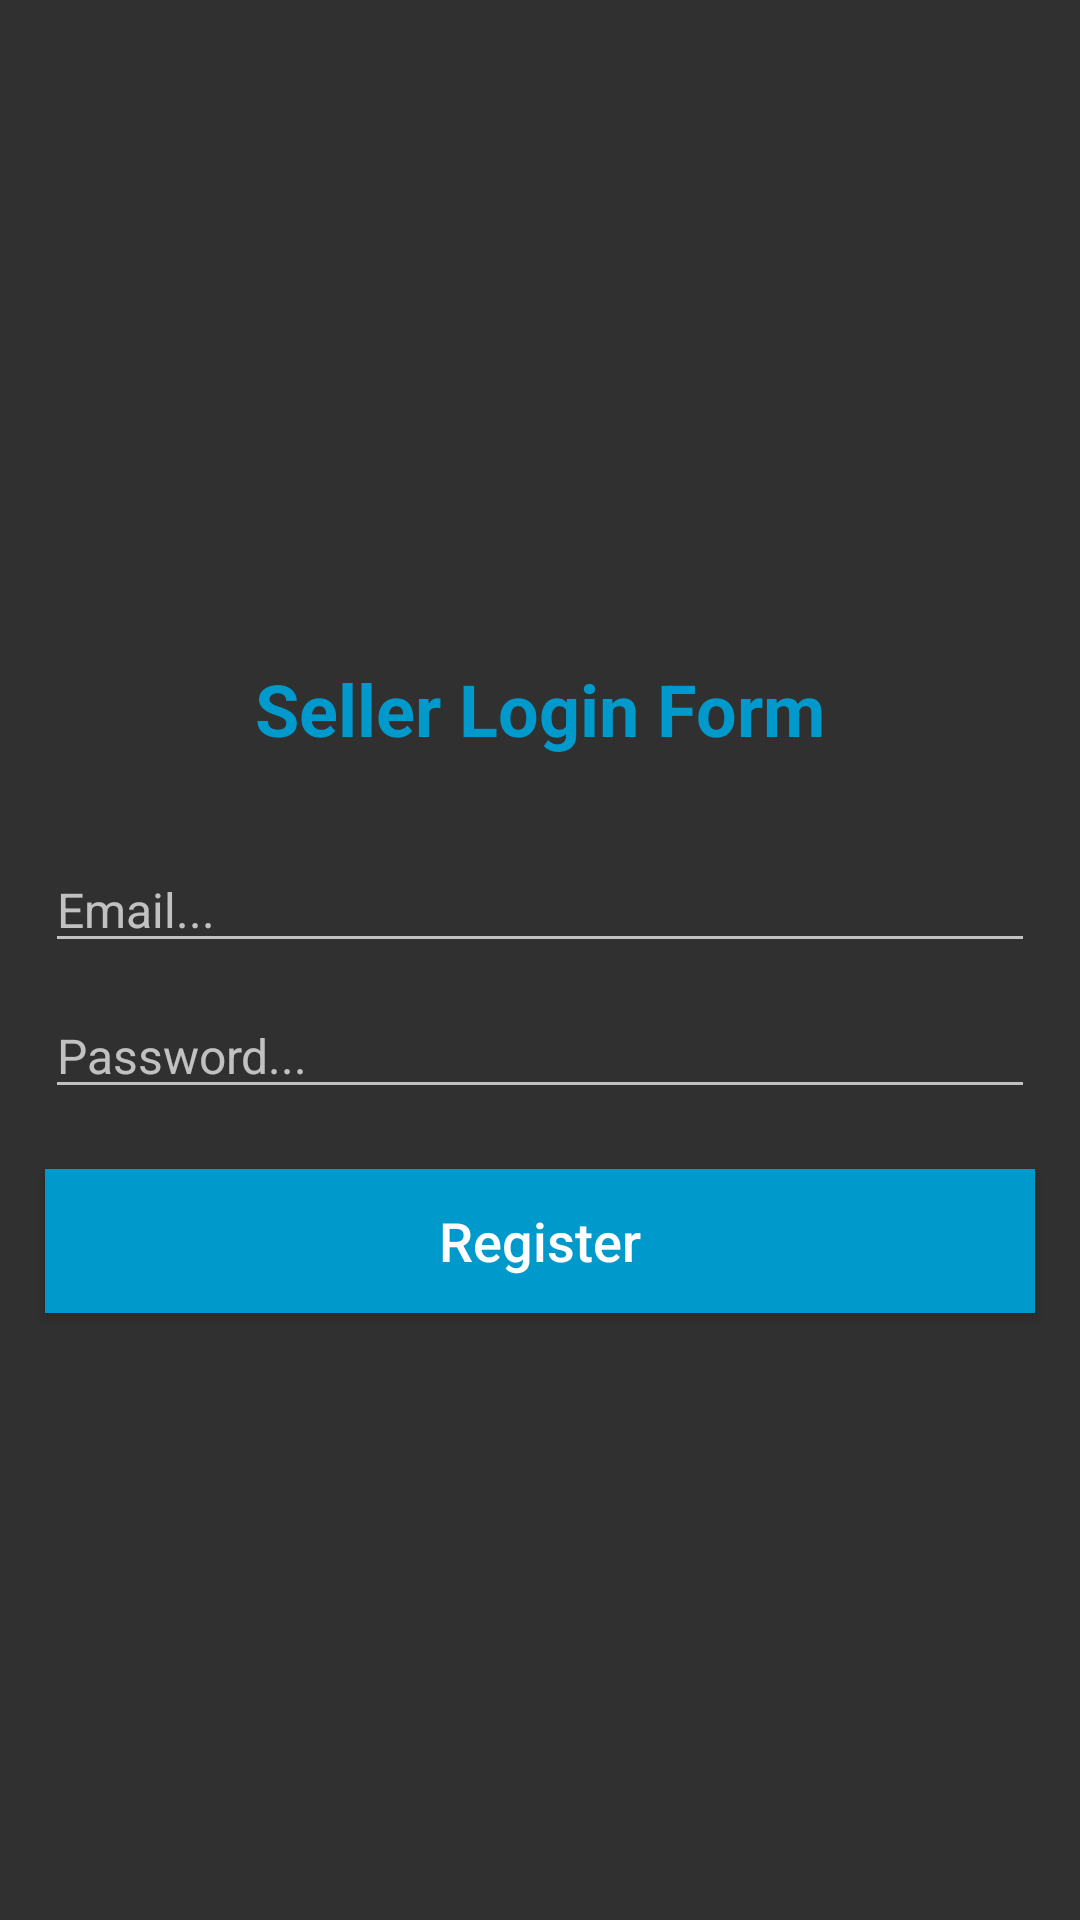

Write the Android layout XML for this screen, with the resource values it uses.
<!-- AndroidManifest.xml: application theme AppTheme -->
<!-- res/layout/activity_seller_login.xml -->
<?xml version="1.0" encoding="utf-8"?>
<RelativeLayout xmlns:android="http://schemas.android.com/apk/res/android"
    xmlns:app="http://schemas.android.com/apk/res-auto"
    xmlns:tools="http://schemas.android.com/tools"
    android:layout_width="match_parent"
    android:layout_height="match_parent"
    tools:context=".Sellers.SellerLoginActivity">

    <ImageView
        android:id="@+id/image_seller"
        android:layout_width="wrap_content"
        android:layout_height="200dp"
        android:src="@drawable/sellerlogin"
        android:scaleType="centerCrop"
        />

    <TextView
        android:id="@+id/title_seller"
        android:layout_width="match_parent"
        android:layout_height="wrap_content"
        android:text="Seller Login Form"
        android:gravity="center"
        android:layout_below="@+id/image_seller"
        android:layout_marginTop="40dp"
        android:layout_margin="20dp"
        android:textStyle="bold"
        android:textSize="24dp"
        android:textColor="@android:color/holo_blue_dark"
        />

    <EditText
        android:id="@+id/seller_login_email"
        android:layout_width="match_parent"
        android:layout_height="wrap_content"
        android:layout_marginLeft="15dp"
        android:layout_marginRight="15dp"
        android:layout_below="@+id/title_seller"
        android:hint="Email..."
        android:inputType="textEmailAddress"
        android:textSize="16dp"
        android:layout_marginTop="10dp"
        />

    <EditText
        android:id="@+id/seller_login_password"
        android:layout_width="match_parent"
        android:layout_height="wrap_content"
        android:layout_marginLeft="15dp"
        android:layout_marginRight="15dp"
        android:layout_below="@+id/seller_login_email"
        android:hint="Password..."
        android:inputType="textEmailAddress"
        android:textSize="16dp"
        android:layout_marginTop="10dp"
        />

    <Button
        android:id="@+id/seller_login_btn"
        android:layout_width="match_parent"
        android:layout_height="wrap_content"
        android:layout_below="@id/seller_login_password"
        android:layout_marginLeft="15dp"
        android:layout_marginRight="15dp"
        android:layout_marginTop="20dp"
        android:background="@android:color/holo_blue_dark"
        android:text="Register"
        android:textColor="@android:color/white"
        android:textAllCaps="false"
        android:textSize="18dp"

        />



</RelativeLayout>
<!-- resources referenced by this layout -->
<resources>
  <style name="AppTheme" parent="Theme.AppCompat.NoActionBar">
          
          <item name="colorPrimary">@color/colorWhite</item>
          <item name="colorPrimaryDark">@color/colorBlue</item>
          <item name="colorAccent">@color/colorAccent</item>
      </style>
  <color name="colorWhite">#dcdcdc</color>
  <color name="colorBlue">#109cc3</color>
  <color name="colorAccent">#FF4081</color>
</resources>
